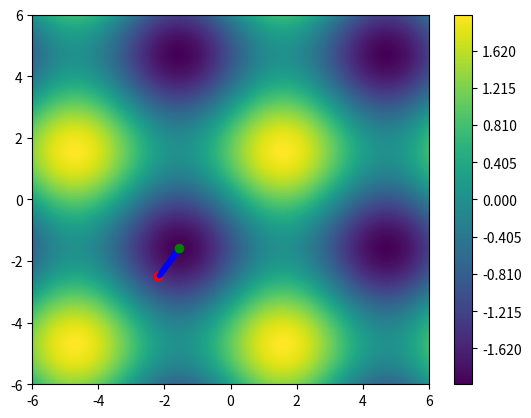

The script that saved this image:
import numpy as np
import matplotlib.pyplot as plt
# dibujamos una funcion tridimensional cualquiera en un grafico
resol=1000
x=np.linspace(-6,6,resol)
y=np.linspace(-6,6,resol)
z=np.zeros([resol,resol])

f=lambda _x : np.sin(_x[0])+np.sin(_x[1])	#esta funcion va a determinar los valores para el vector z

for indX, ix in enumerate(x):
	for indY, iy in enumerate(y):
		z[indX][indY]=f([ix,iy])

plt.contourf(x,y,z,300)
plt.colorbar()

# "Tiramos" una bolita en algun punto x, y  de esa grafica 
bolita=np.random.rand(2)*6-3
plt.plot(bolita[0],bolita[1],'o',c='red')
#-------------------------------------------------------
h=0.01
lr=0.04
grad=np.zeros(2)
ya_casi=10e-6

# calculamos la derivada  de la funcion en el punto 'bolita' y en las subsiguientes posiciones 
# en las que se encontrará dicho punto para cada una de las variables intependientes (x, y)
for paso in range(1000):
	for i, th in enumerate(bolita):
		temp=np.copy(bolita)
		temp[i] += h
		deriv= (f(temp)-f(bolita))/h 	#derivada del punto 'bolita'
		grad[i]= deriv
	bolita-= lr*grad					#damos un paso 'pendiente abajo'
	plt.plot(bolita[0],bolita[1],'.',c='blue')

	if abs(grad[0]) < ya_casi and abs(grad[1]) < ya_casi:
		print(f"la bolita ha llegado al minimo de {f(bolita)} en {paso} pasos")
		break
plt.plot(bolita[0],bolita[1],'o',c='green')
plt.show()
